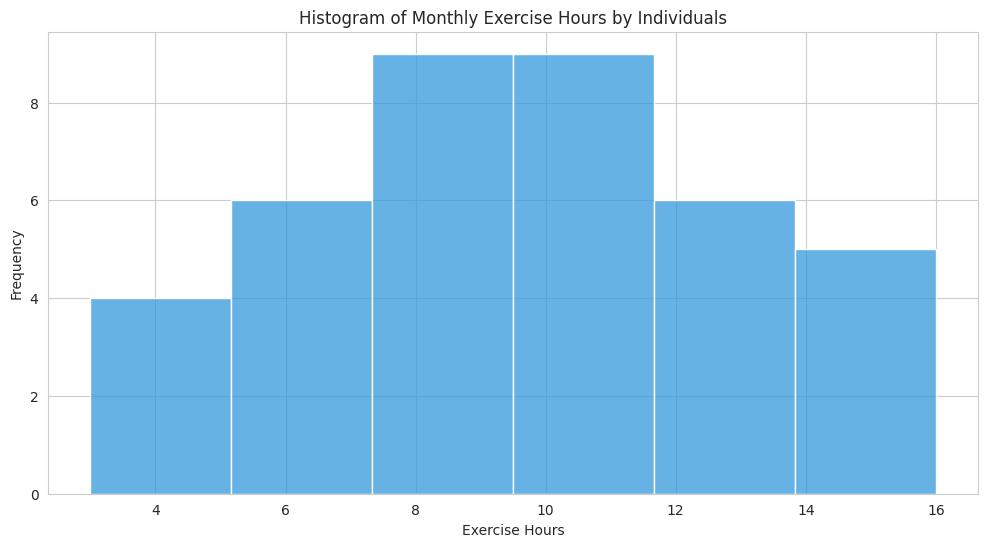

Python code for this plot:

import seaborn as sns
import matplotlib.pyplot as plt
import pandas as pd

data = {
    'ExerciseHours': [
        4, 7, 10, 15, 9, 6, 8, 12, 5, 14, 11, 3, 13, 7, 10, 16, 9, 8, 11, 7, 
        15, 10, 12, 9, 13, 6, 14, 8, 11, 10, 5, 7, 12, 9, 13, 10, 8, 11, 9
    ]
}
df = pd.DataFrame(data)

sns.set_style('whitegrid')

plt.figure(figsize=(12, 6))
sns.histplot(data=df, x="ExerciseHours", color="#3498db", binwidth=2)

plt.title('Histogram of Monthly Exercise Hours by Individuals')
plt.xlabel('Exercise Hours')
plt.ylabel('Frequency')

plt.show()
